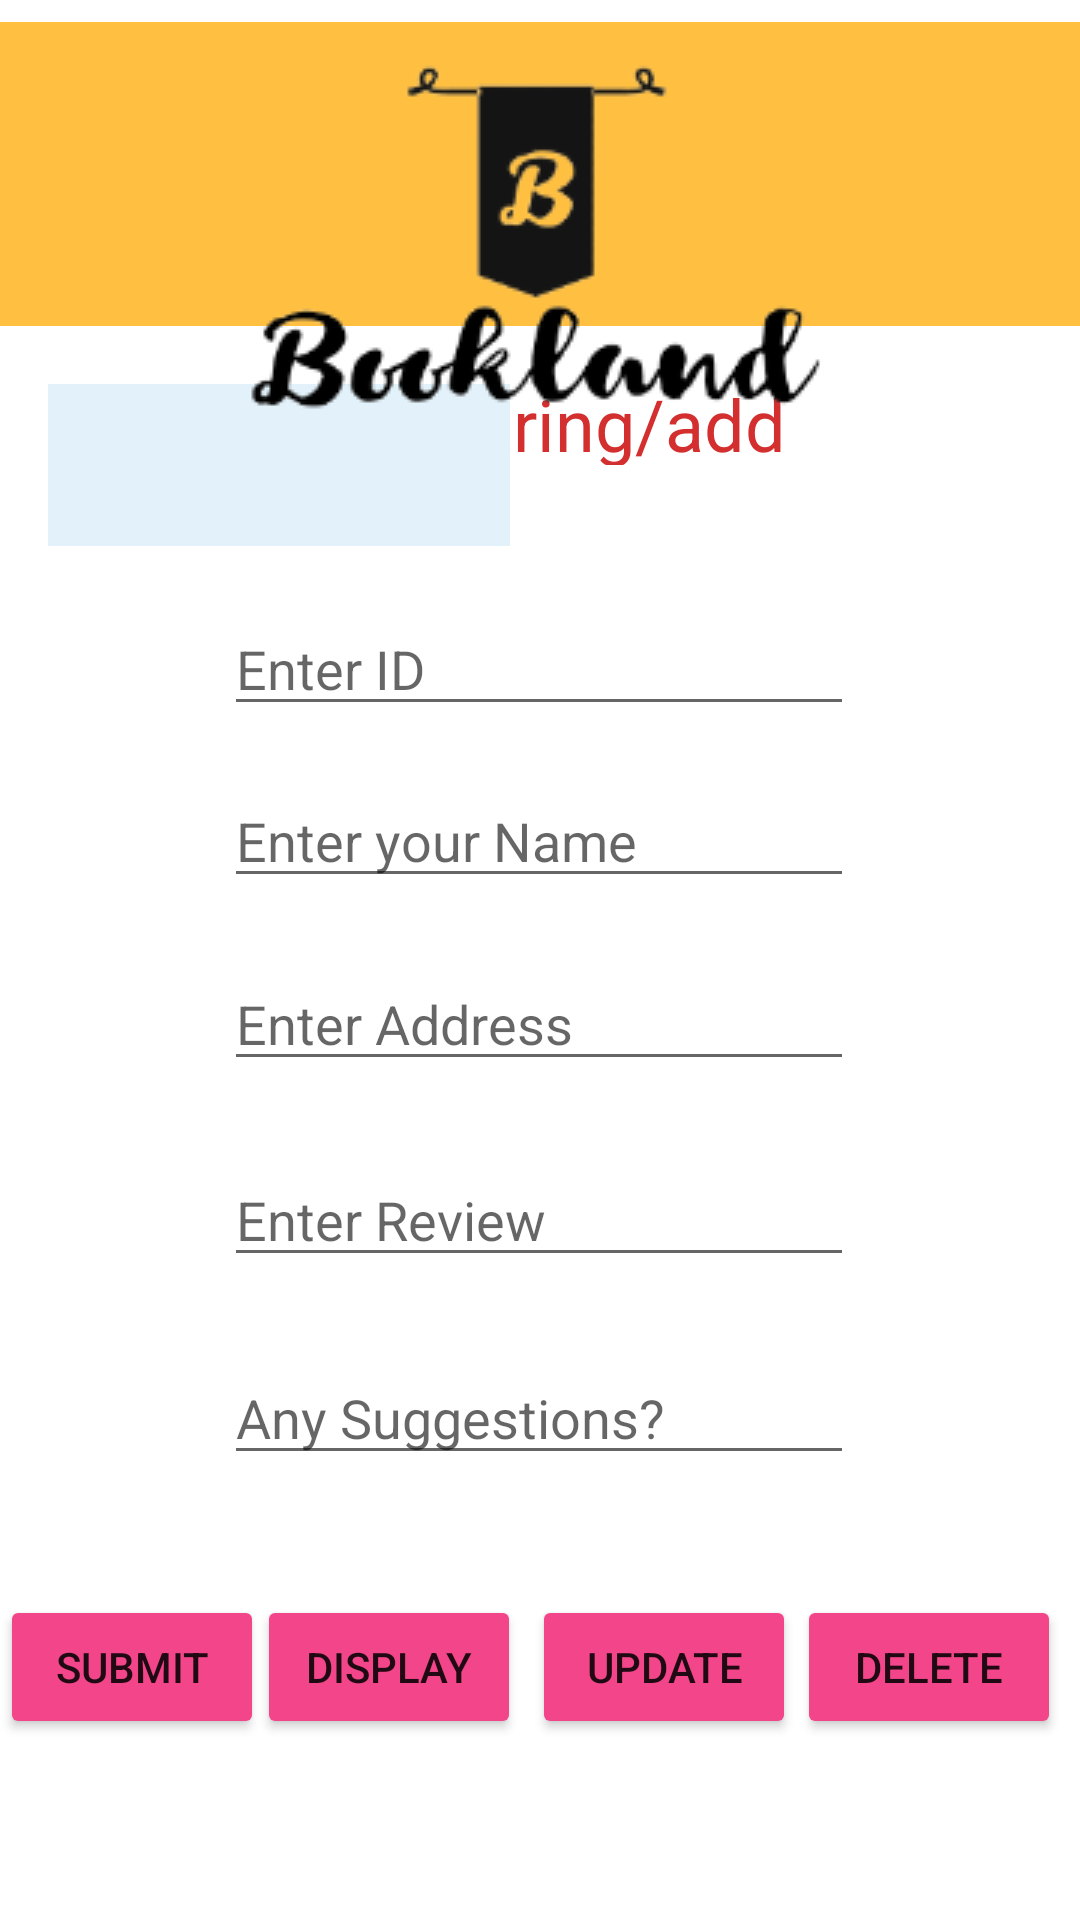

Reconstruct the res/layout file that produces this screen, plus the resources it refers to.
<!-- AndroidManifest.xml: application theme Theme.MAD_Project_2021 -->
<!-- res/layout/activity_addreview.xml -->
<?xml version="1.0" encoding="utf-8"?>
<androidx.constraintlayout.widget.ConstraintLayout xmlns:android="http://schemas.android.com/apk/res/android"
    xmlns:app="http://schemas.android.com/apk/res-auto"
    xmlns:tools="http://schemas.android.com/tools"
    android:layout_width="match_parent"
    android:layout_height="match_parent"
    tools:context=".addreview">

    <Button
        android:id="@+id/btndelete"
        android:layout_width="wrap_content"
        android:layout_height="wrap_content"
        android:text="Delete"
        app:backgroundTint="#F34589"
        app:layout_constraintBottom_toBottomOf="parent"
        app:layout_constraintEnd_toEndOf="parent"
        app:layout_constraintHorizontal_bias="0.977"
        app:layout_constraintStart_toStartOf="parent"
        app:layout_constraintTop_toTopOf="parent"
        app:layout_constraintVertical_bias="0.898" />

    <EditText
        android:id="@+id/txtsug"
        android:layout_width="wrap_content"
        android:layout_height="wrap_content"
        android:ems="10"
        android:hint="Any Suggestions?"
        android:inputType="textPersonName"
        app:layout_constraintBottom_toBottomOf="parent"
        app:layout_constraintEnd_toEndOf="parent"
        app:layout_constraintHorizontal_bias="0.497"
        app:layout_constraintStart_toStartOf="parent"
        app:layout_constraintTop_toTopOf="parent"
        app:layout_constraintVertical_bias="0.752" />

    <EditText
        android:id="@+id/txtrev"
        android:layout_width="wrap_content"
        android:layout_height="wrap_content"
        android:ems="10"
        android:hint="Enter Review"
        android:inputType="textPersonName"
        app:layout_constraintBottom_toBottomOf="parent"
        app:layout_constraintEnd_toEndOf="parent"
        app:layout_constraintHorizontal_bias="0.497"
        app:layout_constraintStart_toStartOf="parent"
        app:layout_constraintTop_toTopOf="parent"
        app:layout_constraintVertical_bias="0.642" />

    <EditText
        android:id="@+id/txtAdd"
        android:layout_width="wrap_content"
        android:layout_height="wrap_content"
        android:ems="10"
        android:hint="Enter Address"
        android:inputType="textPersonName"
        app:layout_constraintBottom_toBottomOf="parent"
        app:layout_constraintEnd_toEndOf="parent"
        app:layout_constraintHorizontal_bias="0.497"
        app:layout_constraintStart_toStartOf="parent"
        app:layout_constraintTop_toTopOf="parent"
        app:layout_constraintVertical_bias="0.533" />

    <EditText
        android:id="@+id/txtName"
        android:layout_width="wrap_content"
        android:layout_height="wrap_content"
        android:ems="10"
        android:hint="Enter your Name"
        android:inputType="textPersonName"
        app:layout_constraintBottom_toBottomOf="parent"
        app:layout_constraintEnd_toEndOf="parent"
        app:layout_constraintHorizontal_bias="0.497"
        app:layout_constraintStart_toStartOf="parent"
        app:layout_constraintTop_toTopOf="parent"
        app:layout_constraintVertical_bias="0.431" />

    <TextView
        android:id="@+id/textView3"
        android:layout_width="151dp"
        android:layout_height="30dp"
        android:layout_marginEnd="80dp"
        android:layout_marginRight="80dp"
        android:text="@string/add"
        android:textColor="#D32F2F"
        android:textSize="24sp"
        app:layout_constraintBottom_toBottomOf="parent"
        app:layout_constraintEnd_toEndOf="parent"
        app:layout_constraintTop_toTopOf="parent"
        app:layout_constraintVertical_bias="0.205" />

    <ImageView
        android:id="@+id/imageView5"
        android:layout_width="154dp"
        android:layout_height="54dp"
        android:layout_marginStart="16dp"
        android:layout_marginLeft="16dp"
        android:layout_marginTop="128dp"
        android:background="#E3F2FA"
        app:layout_constraintStart_toStartOf="parent"
        app:layout_constraintTop_toTopOf="parent"
        app:srcCompat="@drawable/g" />

    <ImageView
        android:id="@+id/imageView24"
        android:layout_width="413dp"
        android:layout_height="108dp"
        android:layout_marginTop="4dp"
        app:layout_constraintEnd_toEndOf="parent"
        app:layout_constraintStart_toStartOf="parent"
        app:layout_constraintTop_toTopOf="parent"
        app:srcCompat="@drawable/ra" />

    <ImageView
        android:id="@+id/imageView3"
        android:layout_width="wrap_content"
        android:layout_height="wrap_content"
        app:layout_constraintBottom_toBottomOf="parent"
        app:layout_constraintEnd_toEndOf="parent"
        app:layout_constraintHorizontal_bias="0.445"
        app:layout_constraintStart_toStartOf="parent"
        app:layout_constraintTop_toTopOf="parent"
        app:layout_constraintVertical_bias="0.024"
        app:srcCompat="@drawable/logo" />

    <EditText
        android:id="@+id/txtID"
        android:layout_width="wrap_content"
        android:layout_height="wrap_content"
        android:ems="10"
        android:hint="Enter ID"
        android:inputType="textPersonName"
        app:layout_constraintBottom_toBottomOf="parent"
        app:layout_constraintEnd_toEndOf="parent"
        app:layout_constraintHorizontal_bias="0.497"
        app:layout_constraintStart_toStartOf="parent"
        app:layout_constraintTop_toTopOf="parent"
        app:layout_constraintVertical_bias="0.335" />

    <Button
        android:id="@+id/btnsave"
        android:layout_width="wrap_content"
        android:layout_height="wrap_content"
        android:text="Submit"
        app:backgroundTint="#F34589"
        app:layout_constraintBottom_toBottomOf="parent"
        app:layout_constraintEnd_toEndOf="parent"
        app:layout_constraintHorizontal_bias="0.0"
        app:layout_constraintStart_toStartOf="parent"
        app:layout_constraintTop_toTopOf="parent"
        app:layout_constraintVertical_bias="0.898" />

    <Button
        android:id="@+id/btnshow"
        android:layout_width="wrap_content"
        android:layout_height="wrap_content"
        android:text="Display"
        app:backgroundTint="#F34589"
        app:layout_constraintBottom_toBottomOf="parent"
        app:layout_constraintEnd_toEndOf="parent"
        app:layout_constraintHorizontal_bias="0.315"
        app:layout_constraintStart_toStartOf="parent"
        app:layout_constraintTop_toTopOf="parent"
        app:layout_constraintVertical_bias="0.898" />

    <Button
        android:id="@+id/btnupdate"
        android:layout_width="wrap_content"
        android:layout_height="wrap_content"
        android:text="Update"
        app:backgroundTint="#F34589"
        app:layout_constraintBottom_toBottomOf="parent"
        app:layout_constraintEnd_toEndOf="parent"
        app:layout_constraintHorizontal_bias="0.652"
        app:layout_constraintStart_toStartOf="parent"
        app:layout_constraintTop_toTopOf="parent"
        app:layout_constraintVertical_bias="0.898" />

</androidx.constraintlayout.widget.ConstraintLayout>
<!-- resources referenced by this layout -->
<resources>
  <!-- drawable logo: png bitmap (drawable, 13639 bytes) -->
  <!-- drawable ra: png bitmap (drawable, 2478 bytes) -->
  <style name="Theme.MAD_Project_2021" parent="Theme.MaterialComponents.DayNight.DarkActionBar">
          
          <item name="colorPrimary">@color/purple_500</item>
          <item name="colorPrimaryVariant">@color/purple_700</item>
          <item name="colorOnPrimary">@color/white</item>
          
          <item name="colorSecondary">@color/teal_200</item>
          <item name="colorSecondaryVariant">@color/teal_700</item>
          <item name="colorOnSecondary">@color/black</item>
          
          <item name="android:statusBarColor" tools:targetApi="l">?attr/colorPrimaryVariant</item>
          
      </style>
  <!-- not gathered from this repository: default colours our renderer supplied (Android Studio template values) -->
  <color name="purple_500">#FF6200EE</color>
  <color name="purple_700">#FF3700B3</color>
  <color name="teal_200">#FF03DAC5</color>
  <color name="teal_700">#FF018786</color>
  <color name="black">#FF000000</color>
  <color name="white">#FFFFFFFF</color>
</resources>
